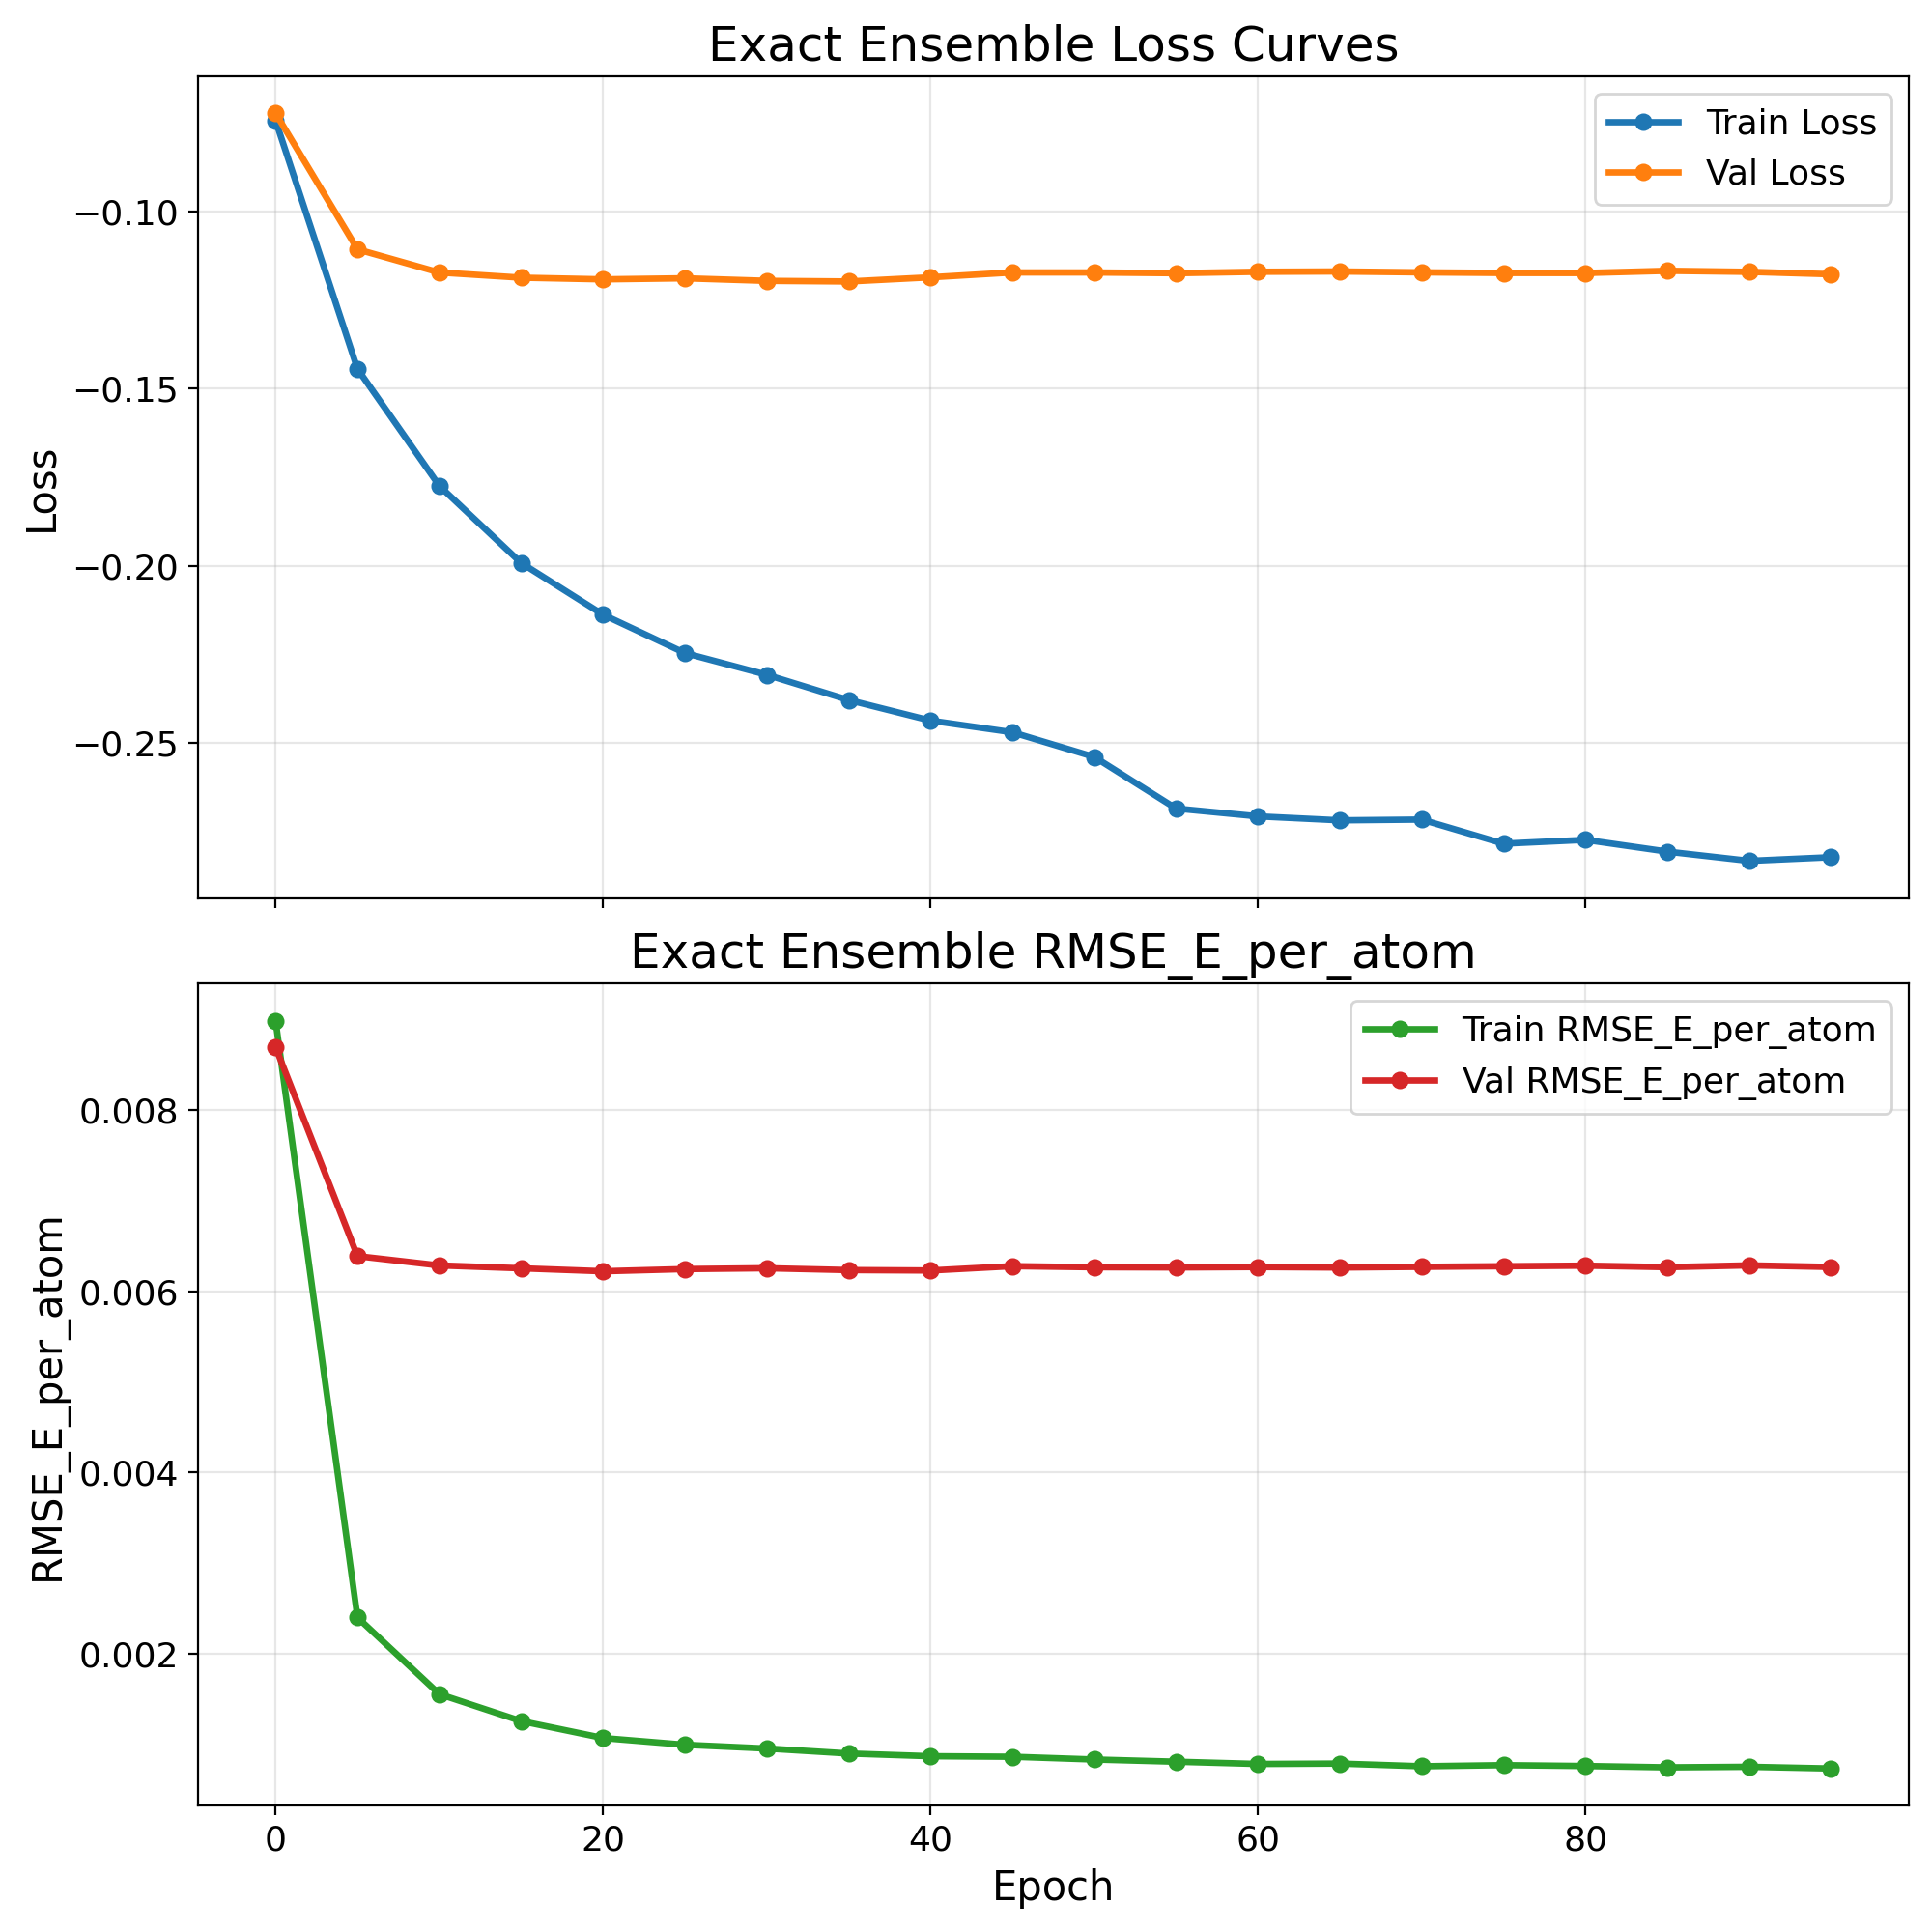

Source data for this figure (header and first rows):
epoch, train_loss, val_loss, train_rmse_e_atom, val_rmse_e_atom
0, -0.07419, -0.07213, 0.008977, 0.008688
5, -0.1444, -0.1106, 0.002403, 0.006386
10, -0.1775, -0.1171, 0.001559, 0.006283
15, -0.1993, -0.1186, 0.001262, 0.006251
20, -0.2139, -0.1191, 0.001075, 0.006219
25, -0.2247, -0.1188, 0.001001, 0.006243
30, -0.2309, -0.1195, 0.0009594, 0.006252
35, -0.238, -0.1197, 0.0009042, 0.006232
40, -0.2438, -0.1185, 0.0008743, 0.006227
45, -0.2471, -0.1171, 0.0008685, 0.006275
50, -0.2541, -0.1171, 0.0008381, 0.006263
55, -0.2687, -0.1173, 0.0008138, 0.006261
60, -0.2709, -0.1169, 0.0007889, 0.006265
65, -0.272, -0.1168, 0.0007933, 0.00626
70, -0.2718, -0.1171, 0.0007635, 0.006268
75, -0.2786, -0.1173, 0.0007759, 0.006274
80, -0.2775, -0.1173, 0.0007663, 0.006281
85, -0.2809, -0.1166, 0.0007517, 0.006264
90, -0.2835, -0.1169, 0.0007578, 0.006284
95, -0.2824, -0.1176, 0.0007392, 0.006266
